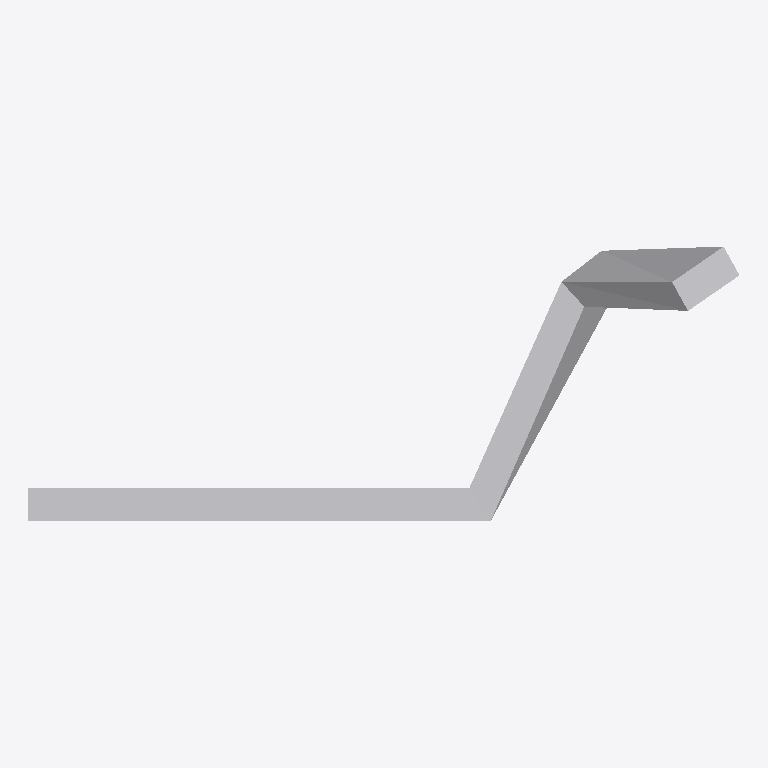
Plan cut of the same IFC building model at storey 'Storey' (level 0.00 m, cut at 1.40 m), seen from above with north up, elements coloured by IFC class: 1 other element (light grey). No cut surface shows.
Extent 3.1 m × 1.2 m × 1.2 m (x, y, z). Storeys (1): Storey at 0.00 m. Elements (1): 1 IfcBuildingElementProxy.

HEADER;
FILE_DESCRIPTION(('ViewDefinition [CoordinationView]'),'2;1');
FILE_NAME('','2026-05-09T21:37:17',(''),(''),'IfcOpenShell 0.8.4-e8eb5e4','IfcOpenShell 0.8.4-e8eb5e4','');
FILE_SCHEMA(('IFC4'));
ENDSEC;
DATA;
#1=IFCPROJECT('141OOQw$z098pcYeGEPfeH',$,'Unnamed Project',$,$,$,$,(#11),#6);
#18=IFCBUILDINGSTOREY('0na3k_13bEH90aZFwLI9Xz',$,'Storey',$,$,#17,$,$,$,$);
#70=IFCBUILDINGELEMENTPROXY('3BwullDnnFhQ6UY46iiCIP',$,'miter_demo',$,$,#68,#69,$,$);
ENDSEC;
